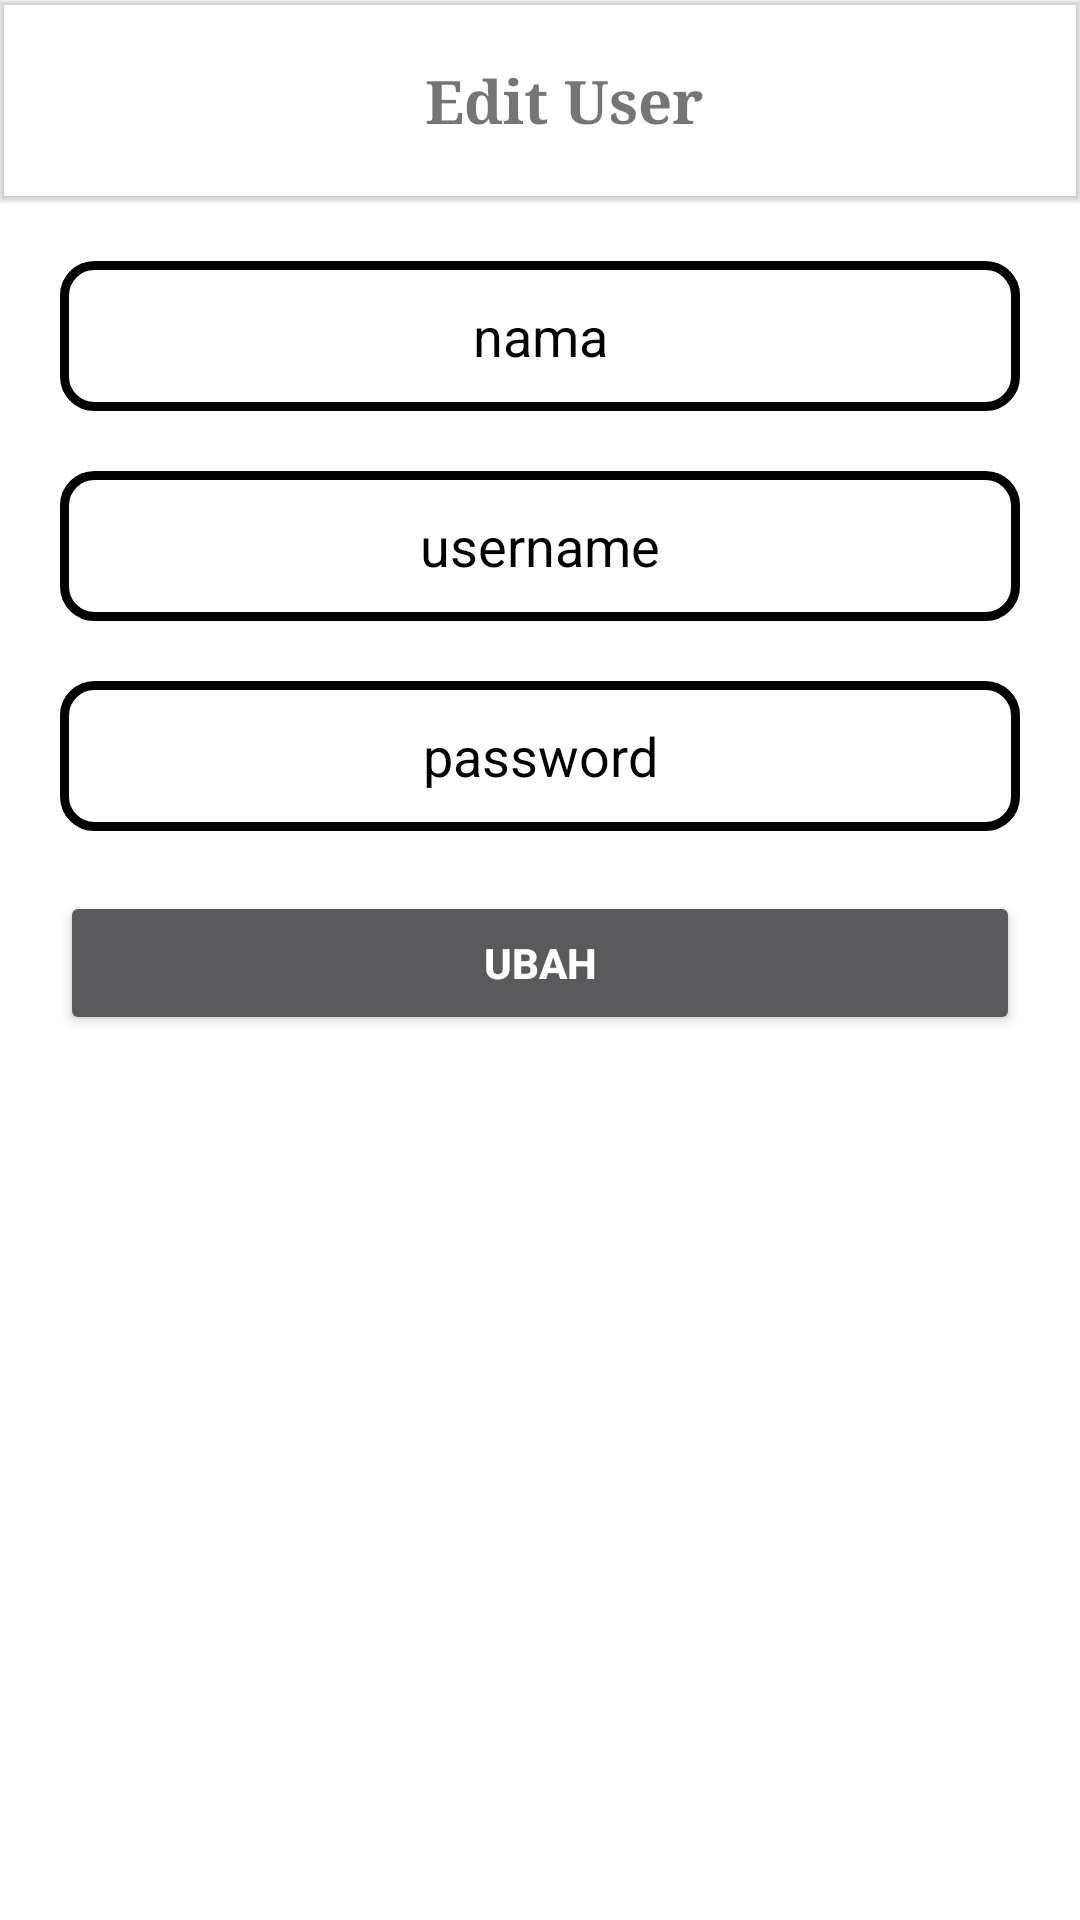

Here is an Android app screen rendered from its layout file. Give the layout XML and the strings, colors and styles it references.
<!-- AndroidManifest.xml: activity theme noBar -->
<!-- res/layout/activity_edit_user.xml -->
<?xml version="1.0" encoding="utf-8"?>
<LinearLayout
    xmlns:android="http://schemas.android.com/apk/res/android"
    xmlns:app="http://schemas.android.com/apk/res-auto"
    xmlns:tools="http://schemas.android.com/tools"
    android:layout_width="match_parent"
    android:layout_height="match_parent"
    android:background="@color/white"
    android:orientation="vertical"
    tools:context=".AddUserActivity">

    <com.google.android.material.appbar.MaterialToolbar
        android:id="@+id/toolbarHome"
        android:layout_width="match_parent"
        android:layout_height="wrap_content"
        android:elevation="1dp"
        android:theme="@style/Theme.Proyek.home.bottom.bar">
        <RelativeLayout
            android:layout_width="match_parent"
            android:layout_height="wrap_content">

            <ImageButton
                android:id="@+id/back_edit_user"
                android:layout_width="30dp"
                android:layout_height="30dp"
                android:layout_centerVertical="true"
                android:layout_marginStart="20dp"
                android:background="@drawable/ic_baseline_arrow_back_24_black"
                android:clickable="true"
                android:focusable="true" />

            <TextView
                android:layout_centerHorizontal="true"
                android:layout_width="wrap_content"
                android:layout_height="wrap_content"
                android:layout_gravity="center"
                android:layout_margin="20dp"
                android:fontFamily="serif"
                android:text="Edit User"
                android:textSize="20dp"
                android:textStyle="bold" />
        </RelativeLayout>
    </com.google.android.material.appbar.MaterialToolbar>
    <ScrollView
        android:layout_width="match_parent"
        android:layout_height="match_parent">
        <LinearLayout
            android:layout_width="match_parent"
            android:layout_height="match_parent"
            android:orientation="vertical"
            android:layout_marginBottom="20dp"
            android:padding="20dp">
            <EditText
                android:layout_width="match_parent"
                android:background="@drawable/border_user"
                android:height="50dp"
                android:layout_marginBottom="20dp"
                android:textColor="@color/black"
                android:id="@+id/nama_user_edit"
                android:layout_height="wrap_content"
                android:hint="nama"
                android:textColorHint="@color/black"
                android:textAlignment="center"/>
            <EditText
                android:layout_marginBottom="20dp"
                android:background="@drawable/border_user"
                android:layout_width="match_parent"
                android:layout_height="50dp"
                android:textColor="@color/black"
                android:id="@+id/username_user_edit"
                android:textColorHint="@color/black"
                android:hint="username"
                android:textAlignment="center"/>
            <EditText
                android:layout_marginBottom="20dp"
                android:background="@drawable/border_user"
                android:layout_width="match_parent"
                android:layout_height="50dp"
                android:id="@+id/password_user_edit"
                android:textColor="@color/black"
                android:textColorHint="@color/black"
                android:hint="password"
                android:inputType="textPassword"
                android:textAlignment="center"/>

            <Button
                android:layout_width="match_parent"
                android:layout_height="wrap_content"
                android:id="@+id/btn_edit_user"
                android:text="ubah"
                android:textColor="@color/white"
                android:textStyle="bold"/>
        </LinearLayout>


    </ScrollView>

</LinearLayout>
<!-- resources referenced by this layout -->
<resources>
  <color name="black">#FF000000</color>
  <color name="white">#FFFFFFFF</color>
  <!-- drawable border_user (drawable) -->
  <?xml version="1.0" encoding="utf-8"?>
  <shape xmlns:android="http://schemas.android.com/apk/res/android">
      <corners android:radius="10dp"/>
      <stroke android:width="3dp" android:color="@color/black"/>
  </shape>
  <style name="Theme.Proyek.home.bottom.bar" parent="Theme.MaterialComponents.DayNight.DarkActionBar">
          
          <item name="colorPrimary">@color/purple_500</item>
          <item name="colorPrimaryVariant">@color/purple_700</item>
          <item name="colorOnPrimary">@color/white</item>
          
          <item name="colorSecondary">@color/teal_200</item>
          <item name="colorSecondaryVariant">@color/teal_700</item>
          <item name="colorOnSecondary">@color/black</item>
          <item name="windowActionBar">false</item>
          
          <item name="android:statusBarColor" tools:targetApi="l">?attr/colorPrimaryVariant</item>
          
      </style>
  <style name="noBar" parent="Theme.MaterialComponents.NoActionBar">
          <item name="windowActionBar">false</item>
  
      </style>
  <color name="purple_500">#FF6200EE</color>
  <color name="purple_700">#FF3700B3</color>
  <color name="teal_200">#FF03DAC5</color>
  <color name="teal_700">#FF018786</color>
</resources>
